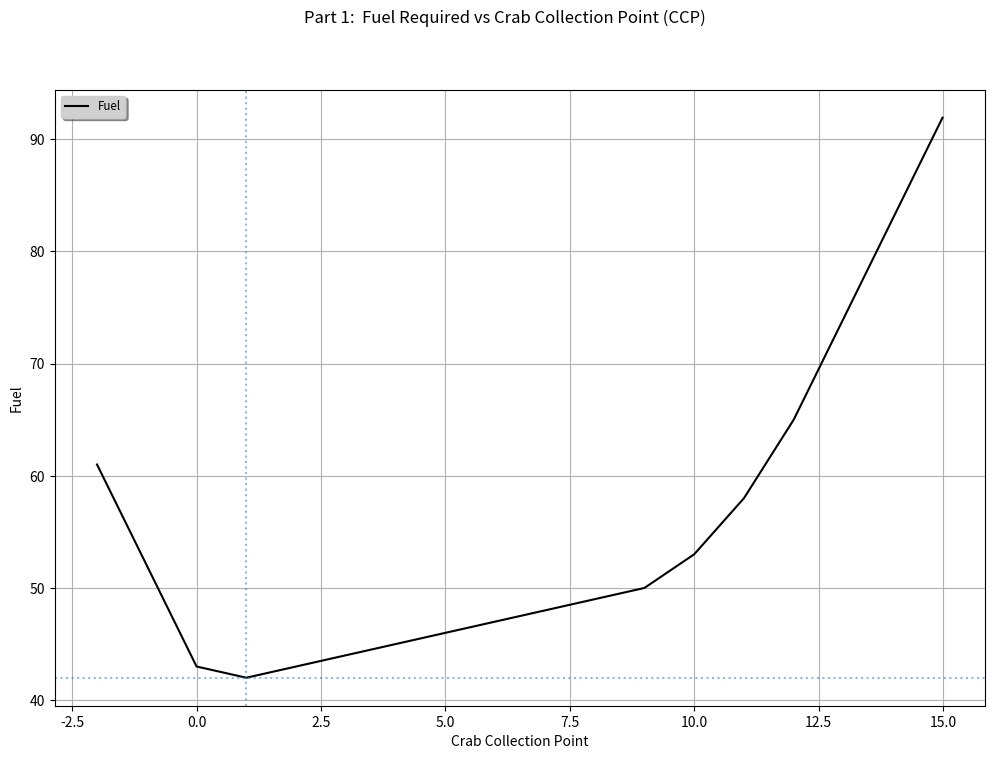

Recreate this plot in Python.
#!/usr/bin/python3

import pandas as pd
import numpy as np
import matplotlib.pyplot as plt


def get_fuel(x, y):
    return abs(x - y)


X = np.asarray([0, 0, 0, 0, 1, 9, 10, 11, 12])
y = np.arange(X.min() - 2, X.max() + 3, 0.01)
fuel = np.asarray([np.vectorize(get_fuel)(X, y[idx]).sum() for idx in range(y.shape[0])])
v_line = y[fuel.argmin()]
h_line = fuel[fuel.argmin()]
print(np.median(X))
print(X.mean())

df = pd.DataFrame([y, fuel])
df = df.transpose().set_index(0)#transpose and set ratios as index
df.rename(columns={1:'Fuel'}, inplace=True)
fig, ax = plt.subplots()
df.plot(ax=ax, color='black', style='-')
plt.axhline(h_line, alpha=0.5, linestyle=':')
plt.axvline(v_line, alpha=0.5, linestyle=':')
plt.xlabel('Crab Collection Point')
plt.ylabel('Fuel')
plt.suptitle('Part 1:  Fuel Required vs Crab Collection Point (CCP)')
plt.legend(loc='best', shadow=True, fontsize='small', facecolor='#d0d0d0')
plt.grid(axis='both')
fig.set_size_inches(12, 8)
plt.savefig("part1_plot.png")
